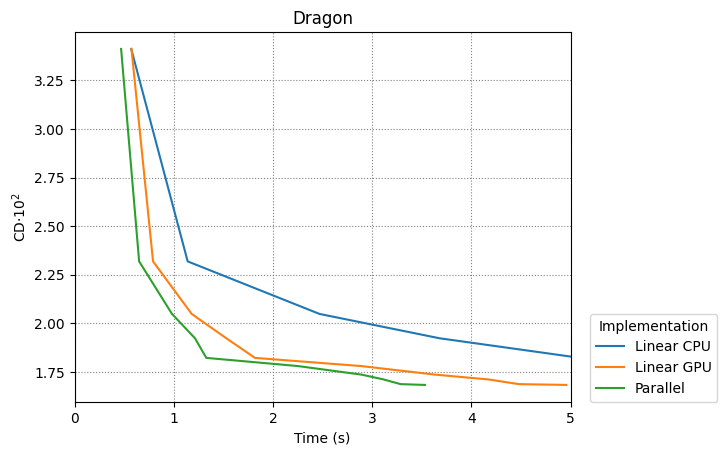

Source data for this figure (header and first rows):
Linear CPU, Linear GPU, Parallel
0.03413, 0.02319, 0.02048, 0.01923, 0.01822, 0.0178, 0.01736, 0.01711, 0.01687, 0.01683
0.5704, 1.14, 2.469, 3.679, 5.096, 7.619, 9.795, 12.92, 15.64, 19.05
0.573, 0.7905, 1.18, 1.529, 1.818, 2.888, 3.634, 4.167, 4.479, 4.957
0.4686, 0.6502, 0.9816, 1.213, 1.328, 2.252, 2.893, 3.113, 3.285, 3.532
